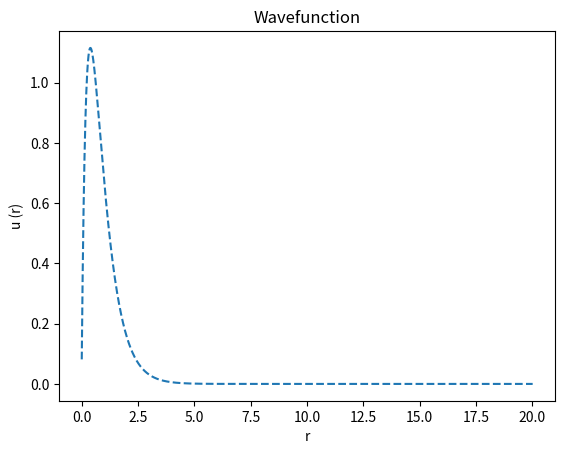

Write Python code to recreate this figure.
########################  3-ELECTRON ATOMS  #################################
import numpy as np
import matplotlib.pyplot as plt
from scipy.linalg import eigh

# 1. DISCRETITZATION  ---------------------------------------------------------
R=20
N=2000
delta_r=R/N
r=np.linspace(delta_r,R+delta_r,N)

# 2. BUILD THE MATRICES  ------------------------------------------------------
#Kinetic energy
K_old=np.zeros((N, N))
for i in range(0, N):
    if i > 0:
        K_old[i,i-1]=1
        
    K_old[i, i]=-2
    
    if i < N-1:
        K_old[i,i+1]=1

K=-1/(2*delta_r**2)*K_old

#Effective potential
def Veff(r, Z, l):
    coulumb=-Z/r
    Vavg=2/r-4/3*(Z+1/r)*np.exp(-2*Z*r)-2/3*(1/r+3*Z/4+Z**2*r/4+Z**3*r**2/8)*np.exp(-Z*r)
    ang=l*(l+1)/(2*r**2)
    return coulumb+Vavg+ang

V1=np.zeros((N,N))
for i in range(0,N):
    V1[i, i]=Veff(r[i],Z=3,l=0)

V2=np.zeros((N,N))
for i in range(0,N):
    V2[i, i]=Veff(r[i],Z=3,l=1)
    
      
#Final matrix
As=K+V1
Ap=K+V2

# 3. SOLUTION THE EIGENVALUES PROBLEM  ----------------------------------------
#E, u = np.linalg.eigh(A)
Es, us = eigh(As)
Ep, u2 = eigh(Ap)

print("First energies:", Es[:10])
print("Energies:")
print("1s:", Es[0])
print("2s:", Es[1])
print("2p:", Ep[0])


u0=us[:,0]/np.sqrt(delta_r) #normalized

# 4. PLOT  --------------------------------------------------------------------
plt.plot(r,u0, '--')  
plt.title("Wavefunction")
plt.xlabel("r")
plt.ylabel("u (r)")  
plt.show()